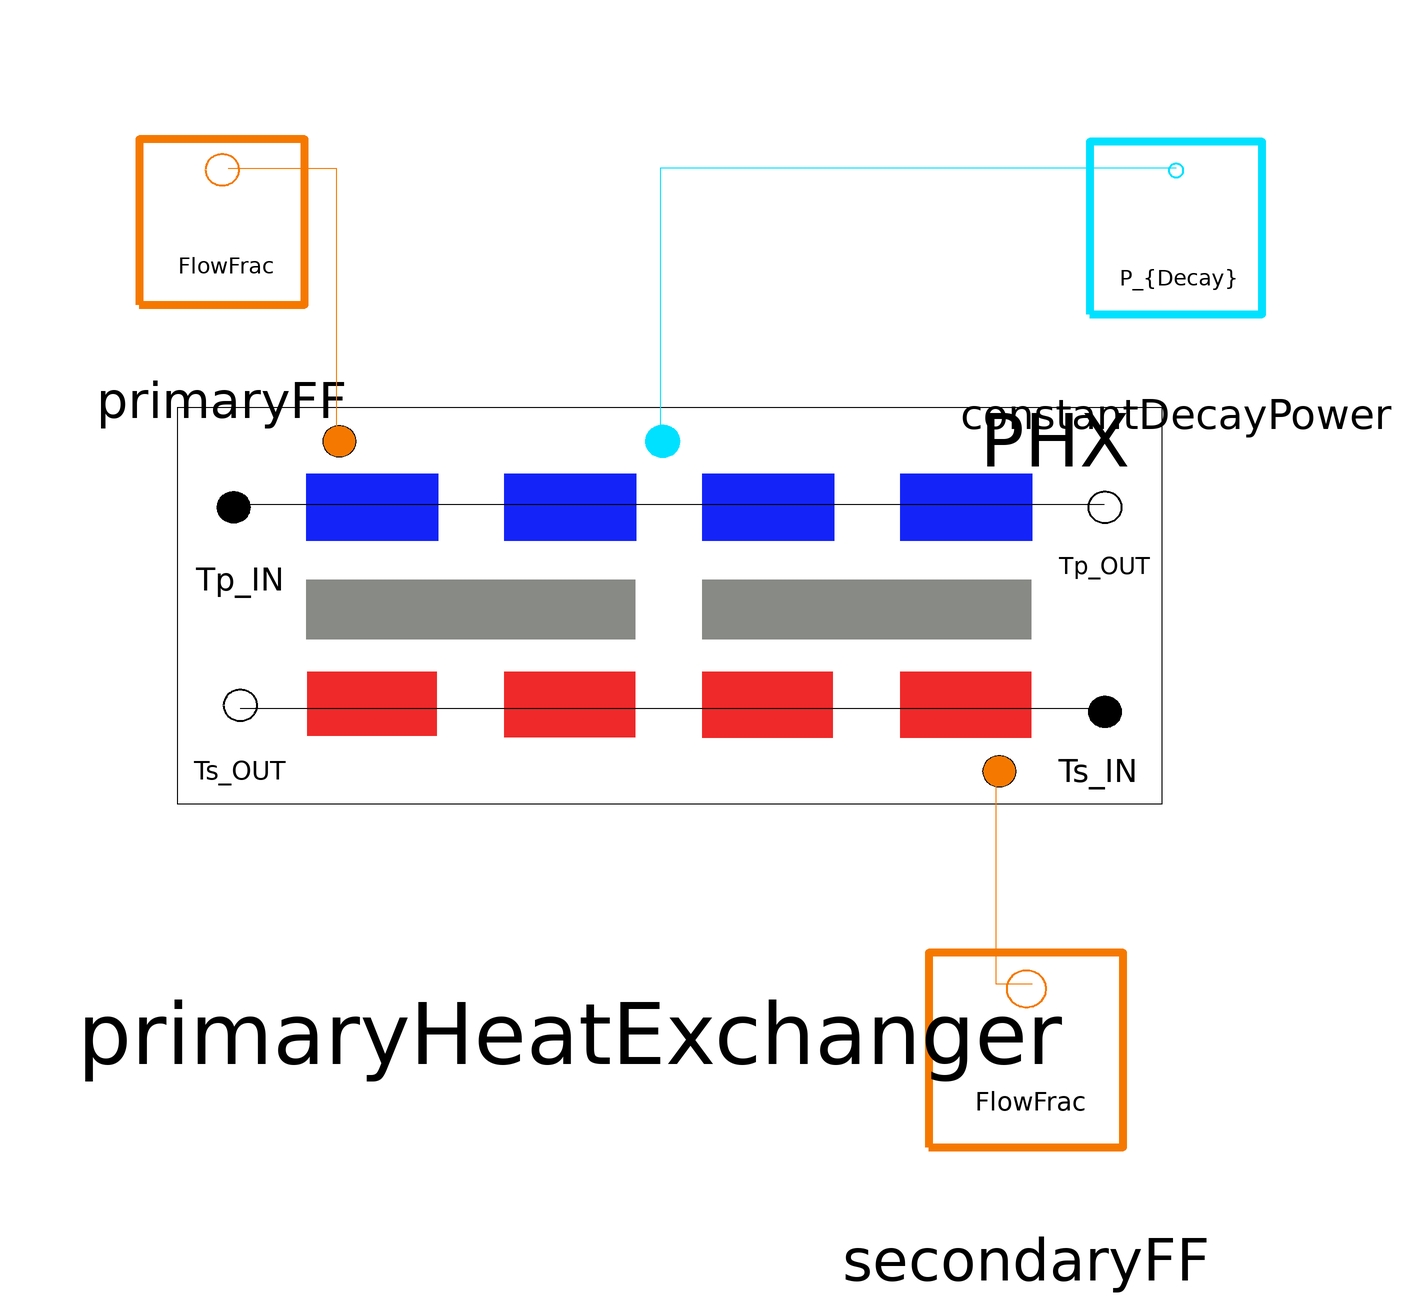

The Modelica model whose source follows is shown above as a component diagram (icons at their Placement, wires along their Line points).

model TestPHX
        SMD_MSR_Modelica.QAtoolBox.TestIO.ConstantFlowFrac primaryFF(ConstantFlowFrac = 1) annotation(
          Placement(visible = true, transformation(origin = {-67, 71}, extent = {{-23, -23}, {23, 23}}, rotation = 0)));
        SMD_MSR_Modelica.QAtoolBox.TestIO.ConstantFlowFrac secondaryFF(ConstantFlowFrac = 1) annotation(
          Placement(visible = true, transformation(origin = {67, -67}, extent = {{-27, -27}, {27, 27}}, rotation = 0)));
        SMD_MSR_Modelica.QAtoolBox.TestIO.ConstantDecayPower constantDecayPower(DecayPower = 0) annotation(
          Placement(visible = true, transformation(origin = {92, 70}, extent = {{-24, -24}, {24, 24}}, rotation = 0)));
        SMD_MSR_Modelica.HeatTransport.PrimaryHeatExchanger primaryHeatExchanger(m_PN1 = 87.0959, m_PN2 = 87.0959, m_PN3 = 87.0959, m_PN4 = 87.0959, m_TN1 = 101.1662, m_TN2 = 101.1662, m_SN1 = 24.9200, m_SN2 = 24.9200, m_SN3 = 24.9200, m_SN4 = 24.9200, cP_pFluid = 1.9665E-3, cP_Tube = 5.778E-04, cP_sFluid = 2.39E-3, m_dot_pFluidNom = 7.5708E-02 * 2.14647E+03, m_dot_sFluidNom = 5.36265E-02 * 1.922E3, hApnNom = 0.1620, hAsnNom = 0.0765, tauPHXtoPipe = 3.85, tauPHXtoUHX = 4.71) annotation(
          Placement(visible = true, transformation(origin = {-9, 7}, extent = {{-55, -55}, {55, 55}}, rotation = 0)));
      equation
        connect(primaryFF.flowFraction_Out, primaryHeatExchanger.primaryFF) annotation(
          Line(points = {{-66, 80}, {-48, 80}, {-48, 34}}, color = {245, 121, 0}));
        connect(secondaryFF.flowFraction_Out, primaryHeatExchanger.secondaryFF) annotation(
          Line(points = {{68, -56}, {62, -56}, {62, -20}}, color = {245, 121, 0}));
        connect(constantDecayPower.decayHeat_Out, primaryHeatExchanger.P_decay) annotation(
          Line(points = {{92, 80}, {6, 80}, {6, 34}}, color = {0, 225, 255}));
        connect(primaryHeatExchanger.T_in_pFluid, primaryHeatExchanger.T_out_pFluid) annotation(
          Line(points = {{-66, 24}, {80, 24}}));
        connect(primaryHeatExchanger.T_out_sFluid, primaryHeatExchanger.T_in_sFluid) annotation(
          Line(points = {{-64, -10}, {80, -10}}));
      end TestPHX;